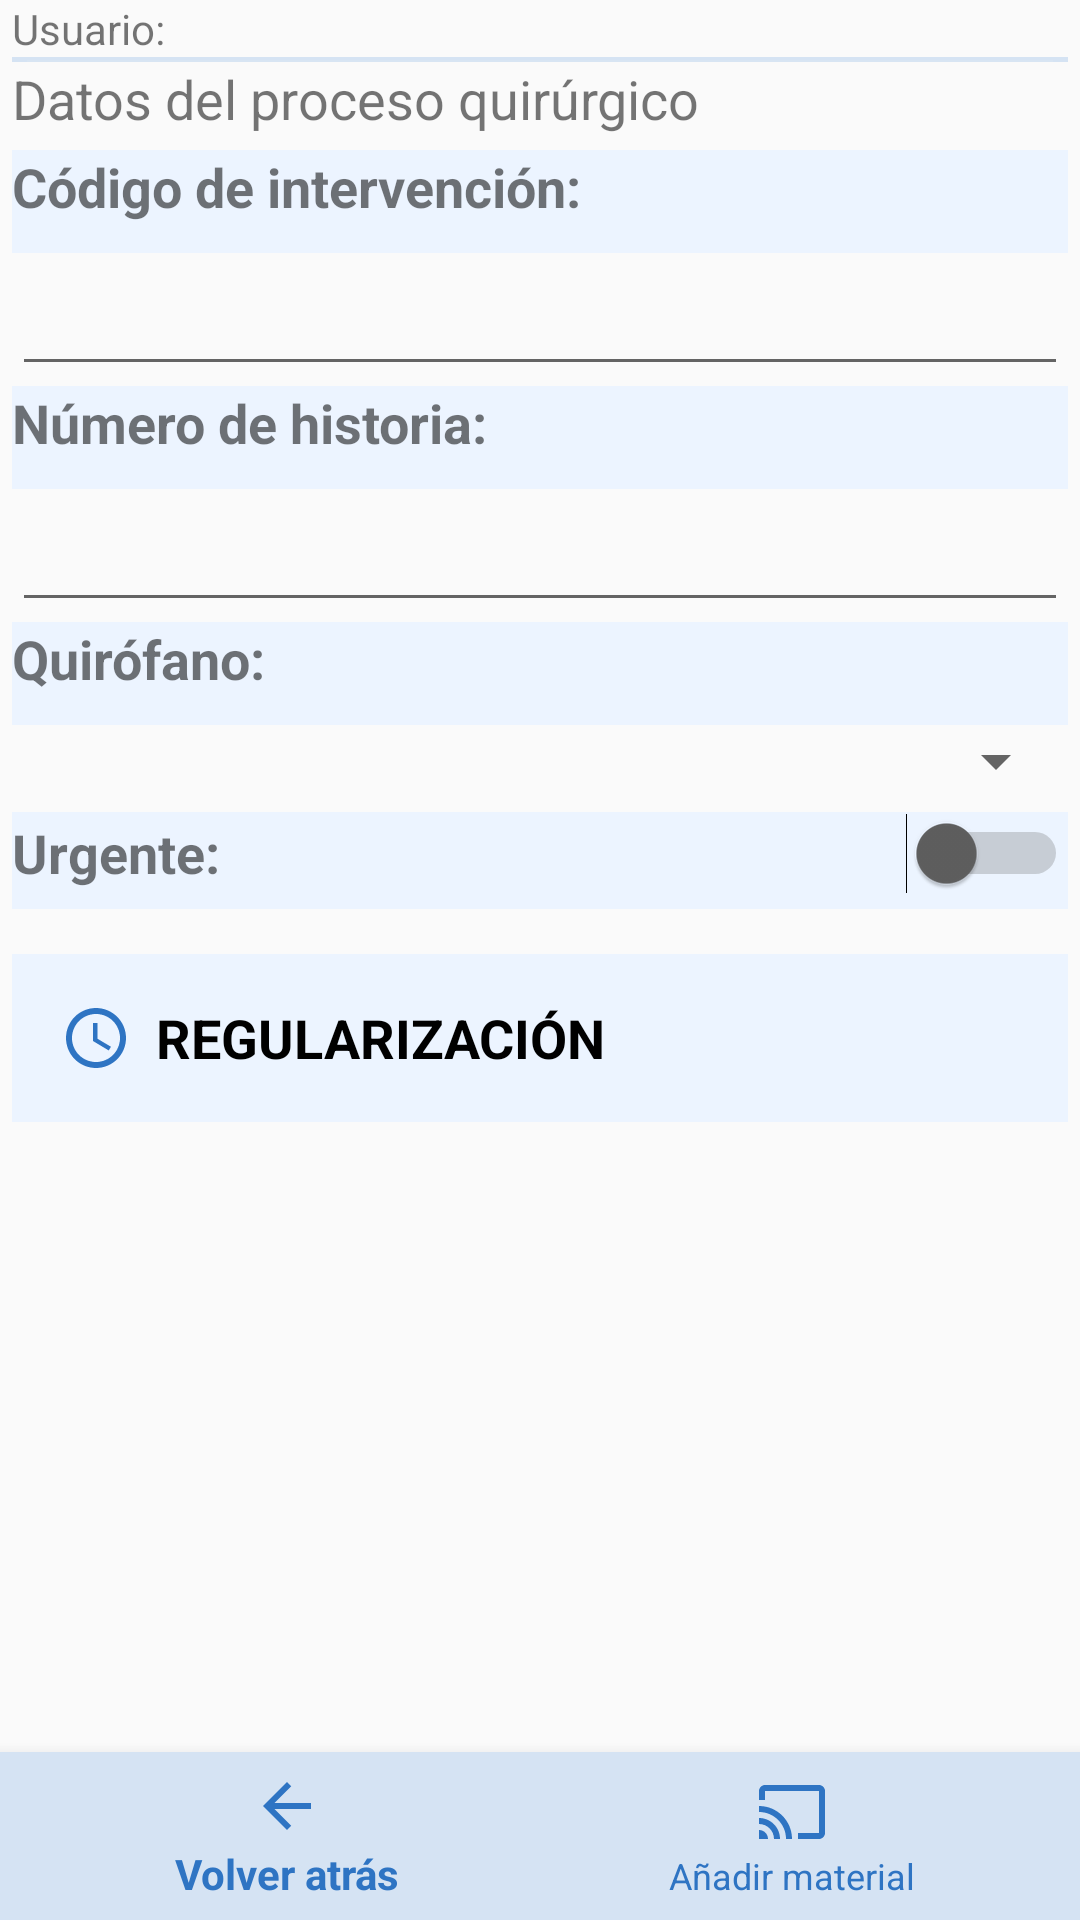

Here is an Android app screen rendered from its layout file. Give the layout XML and the strings, colors and styles it references.
<!-- AndroidManifest.xml: application theme Theme.AppCompat.Light.NoActionBar -->
<!-- res/layout/activity_surgical_process_previous_data.xml -->
<?xml version="1.0" encoding="utf-8"?>
<androidx.constraintlayout.widget.ConstraintLayout xmlns:android="http://schemas.android.com/apk/res/android"
    xmlns:app="http://schemas.android.com/apk/res-auto"
    xmlns:tools="http://schemas.android.com/tools"
    android:layout_width="match_parent"
    android:layout_height="match_parent"
    tools:context=".surgicalprocessactivities.SurgicalProcessPreviousDataActivity">

    <LinearLayout
        android:id="@+id/MainLayout"
        android:layout_width="match_parent"
        android:layout_height="wrap_content"
        android:layout_marginStart="4dp"
        android:layout_marginEnd="4dp"
        android:orientation="vertical"
        app:layout_constraintBottom_toTopOf="@+id/bottomSPPDNavigationMenu"
        app:layout_constraintEnd_toEndOf="parent"
        app:layout_constraintHorizontal_bias="0.0"
        app:layout_constraintStart_toStartOf="parent"
        app:layout_constraintTop_toTopOf="parent"
        app:layout_constraintVertical_bias="0.0">

        <TextView
            android:id="@+id/textViewSPUserName"
            android:layout_width="match_parent"
            android:layout_height="wrap_content"
            android:text="@string/identified_user" />

        <ImageView
            android:layout_width="match_parent"
            android:layout_height="wrap_content"
            android:background="@color/medium_grey"
            android:contentDescription="@string/global_image_description"
            android:paddingLeft="5dp"
            android:paddingTop="1dp"
            android:paddingRight="5dp"
            android:paddingBottom="0dp"
            android:scaleType="fitXY"
            android:src="@android:drawable/divider_horizontal_dark" />

        <TextView
            android:id="@+id/textViewSPTitle"
            android:layout_width="match_parent"
            android:layout_height="wrap_content"
            android:paddingBottom="5dp"
            android:text="@string/surgical_information_title"
            android:textSize="18sp"
            tools:text="@string/surgical_information_title" />

        <TextView
            android:id="@+id/textViewInterventionCode"
            android:layout_width="match_parent"
            android:layout_height="wrap_content"
            android:background="@color/light_grey"
            android:paddingBottom="10dp"
            android:text="@string/intervention_code"
            android:textSize="18sp"
            android:textStyle="bold"
            app:layout_columnWeight="1" />

        <EditText
            android:id="@+id/editTextInterventionCode"
            android:layout_width="match_parent"
            android:layout_height="wrap_content"
            android:maxLength="20"
            android:maxLines="1"
            android:paddingBottom="10dp"
            android:singleLine="true"
            android:textSize="18sp" />

        <TextView
            android:id="@+id/textViewRecordNumber"
            android:layout_width="match_parent"
            android:layout_height="wrap_content"
            android:background="@color/light_grey"
            android:paddingBottom="10dp"
            android:text="@string/record_number"
            android:textSize="18sp"
            android:textStyle="bold" />

        <EditText
            android:id="@+id/editTextRecordNumber"
            android:layout_width="match_parent"
            android:layout_height="wrap_content"
            android:maxLength="20"
            android:maxLines="1"
            android:paddingBottom="10dp"
            android:singleLine="true"
            android:textSize="18sp" />





















        <TextView
            android:id="@+id/textViewOperatingRoom"
            android:layout_width="match_parent"
            android:layout_height="wrap_content"
            android:background="@color/light_grey"
            android:paddingBottom="10dp"
            android:text="@string/operating_room"
            android:textSize="18sp"
            android:textStyle="bold" />

        <Spinner
            android:id="@+id/spinnerOperationRoom"
            android:layout_width="match_parent"
            android:layout_height="wrap_content"
            android:layout_gravity="center_vertical"
            android:paddingBottom="10dp"
            android:textSize="18sp" />
        

        <LinearLayout
            android:layout_width="match_parent"
            android:layout_height="match_parent"
            android:layout_marginTop="5dp"
            android:layout_marginBottom="10dp"
            android:background="@color/light_grey"
            android:orientation="horizontal"
            android:paddingBottom="5dp">

            <TextView
                android:layout_width="wrap_content"
                android:layout_height="match_parent"
                android:background="@color/light_grey"
                android:gravity="start|center_vertical"
                android:text="@string/urgent"
                android:textSize="18sp"
                android:textStyle="bold" />

            <Switch
                android:id="@+id/switchSPUrgent"
                android:layout_width="match_parent"
                android:layout_height="match_parent"
                android:thumbTint="@drawable/switchthumbsp"
                android:trackTint="@drawable/switchtracksp" />

        </LinearLayout>

        
        
        
        
        
        
        
        
        
        
        
        
        
        
        
        
        
        
        
        
        
        
        
        <LinearLayout
            android:id="@+id/layoutRegularization"
            android:layout_width="match_parent"
            android:layout_height="wrap_content"
            android:layout_marginTop="5dp"
            android:background="@color/light_grey"
            android:clickable="true"
            android:focusable="true"
            android:gravity="center_vertical"
            android:orientation="horizontal"
            android:padding="8dp">

            
            <ImageView
                android:layout_width="wrap_content"
                android:layout_height="wrap_content"
                android:contentDescription="@string/global_image_description"
                android:padding="8dp"
                android:src="@drawable/baseline_access_time_24" />

            
            <TextView
                android:id="@+id/textViewRegularizationLabel"
                android:layout_width="wrap_content"
                android:layout_height="wrap_content"
                android:text="REGULARIZACIÓN"
                android:textColor="@android:color/black"
                android:textSize="18sp"
                android:textStyle="bold" />
        </LinearLayout>

        
        <TextView
            android:id="@+id/textViewInterventionDate"
            android:layout_width="match_parent"
            android:layout_height="wrap_content"
            android:layout_marginTop="5dp"
            android:background="@color/light_grey"
            android:paddingBottom="5dp"
            android:text="@string/intervention_date"
            android:textSize="18sp"
            android:textStyle="bold"
            android:visibility="gone" />

        <EditText
            android:id="@+id/editTextInterventionDate"
            android:layout_width="match_parent"
            android:layout_height="wrap_content"
            android:focusableInTouchMode="false"
            android:hint="@string/select_intervention_date"
            android:inputType="none"
            android:maxLength="20"
            android:maxLines="1"
            android:paddingBottom="10dp"
            android:singleLine="true"
            android:textSize="18sp"
            android:visibility="gone" />

    </LinearLayout>

    <com.google.android.material.bottomnavigation.BottomNavigationView
        android:id="@+id/bottomSPPDNavigationMenu"
        android:layout_width="0dp"
        android:layout_height="wrap_content"
        android:layout_gravity="bottom"
        android:background="@color/medium_grey"
        app:itemIconTint="@color/buttonTrazins"
        app:itemTextColor="@color/buttonTrazins"
        app:layout_constraintBottom_toBottomOf="parent"
        app:layout_constraintEnd_toEndOf="parent"
        app:layout_constraintStart_toStartOf="parent"
        app:menu="@menu/menu_previous_surgical_process">

    </com.google.android.material.bottomnavigation.BottomNavigationView>

</androidx.constraintlayout.widget.ConstraintLayout>
<!-- resources referenced by this layout -->
<resources>
  <color name="buttonTrazins">#2e74c3</color>
  <color name="light_grey">#ECF4FF</color>
  <color name="medium_grey">#d5e3f3</color>
  <!-- drawable baseline_access_time_24 (drawable) -->
  <vector xmlns:android="http://schemas.android.com/apk/res/android" android:height="24dp" android:tint="#2E74C3" android:viewportHeight="24" android:viewportWidth="24" android:width="24dp">
        
      <path android:fillColor="@android:color/white" android:pathData="M11.99,2C6.47,2 2,6.48 2,12s4.47,10 9.99,10C17.52,22 22,17.52 22,12S17.52,2 11.99,2zM12,20c-4.42,0 -8,-3.58 -8,-8s3.58,-8 8,-8 8,3.58 8,8 -3.58,8 -8,8z"/>
        
      <path android:fillColor="@android:color/white" android:pathData="M12.5,7H11v6l5.25,3.15 0.75,-1.23 -4.5,-2.67z"/>
      
  </vector>
  <!-- drawable switchthumbsp (drawable) -->
  <?xml version="1.0" encoding="utf-8"?>
  <selector xmlns:android="http://schemas.android.com/apk/res/android">
      <item android:color="@color/urgent" android:state_checked="true"/>
      <item android:color="@color/light_black" android:state_checked="false"/>
  </selector>
  <!-- drawable switchtracksp (drawable) -->
  <?xml version="1.0" encoding="utf-8"?>
  <selector xmlns:android="http://schemas.android.com/apk/res/android">
      <item android:color="@color/urgent_track" android:state_checked="true"/>
      <item android:color="@color/light_black" android:state_checked="false"/>
  </selector>
  <string name="delivery_note">Número de albarán:</string>
  <string name="global_image_description" translatable="false">separtorLine</string>
  <string name="identified_user">Usuario: </string>
  <string name="intervention_code">Código de intervención:</string>
  <string name="intervention_date">Fecha de intervención:</string>
  <string name="operating_room">Quirófano:</string>
  <string name="record_number">Número de historia:</string>
  <string name="select_intervention_date">Seleccione la fecha de la intervención</string>
  <string name="surgical_information_title">Datos del proceso quirúrgico</string>
  <string name="urgent">Urgente:</string>
  <color name="urgent">#FFFF66</color>
  <color name="light_black">#5F5F5F</color>
  <color name="urgent_track">#FFFF00</color>
</resources>
